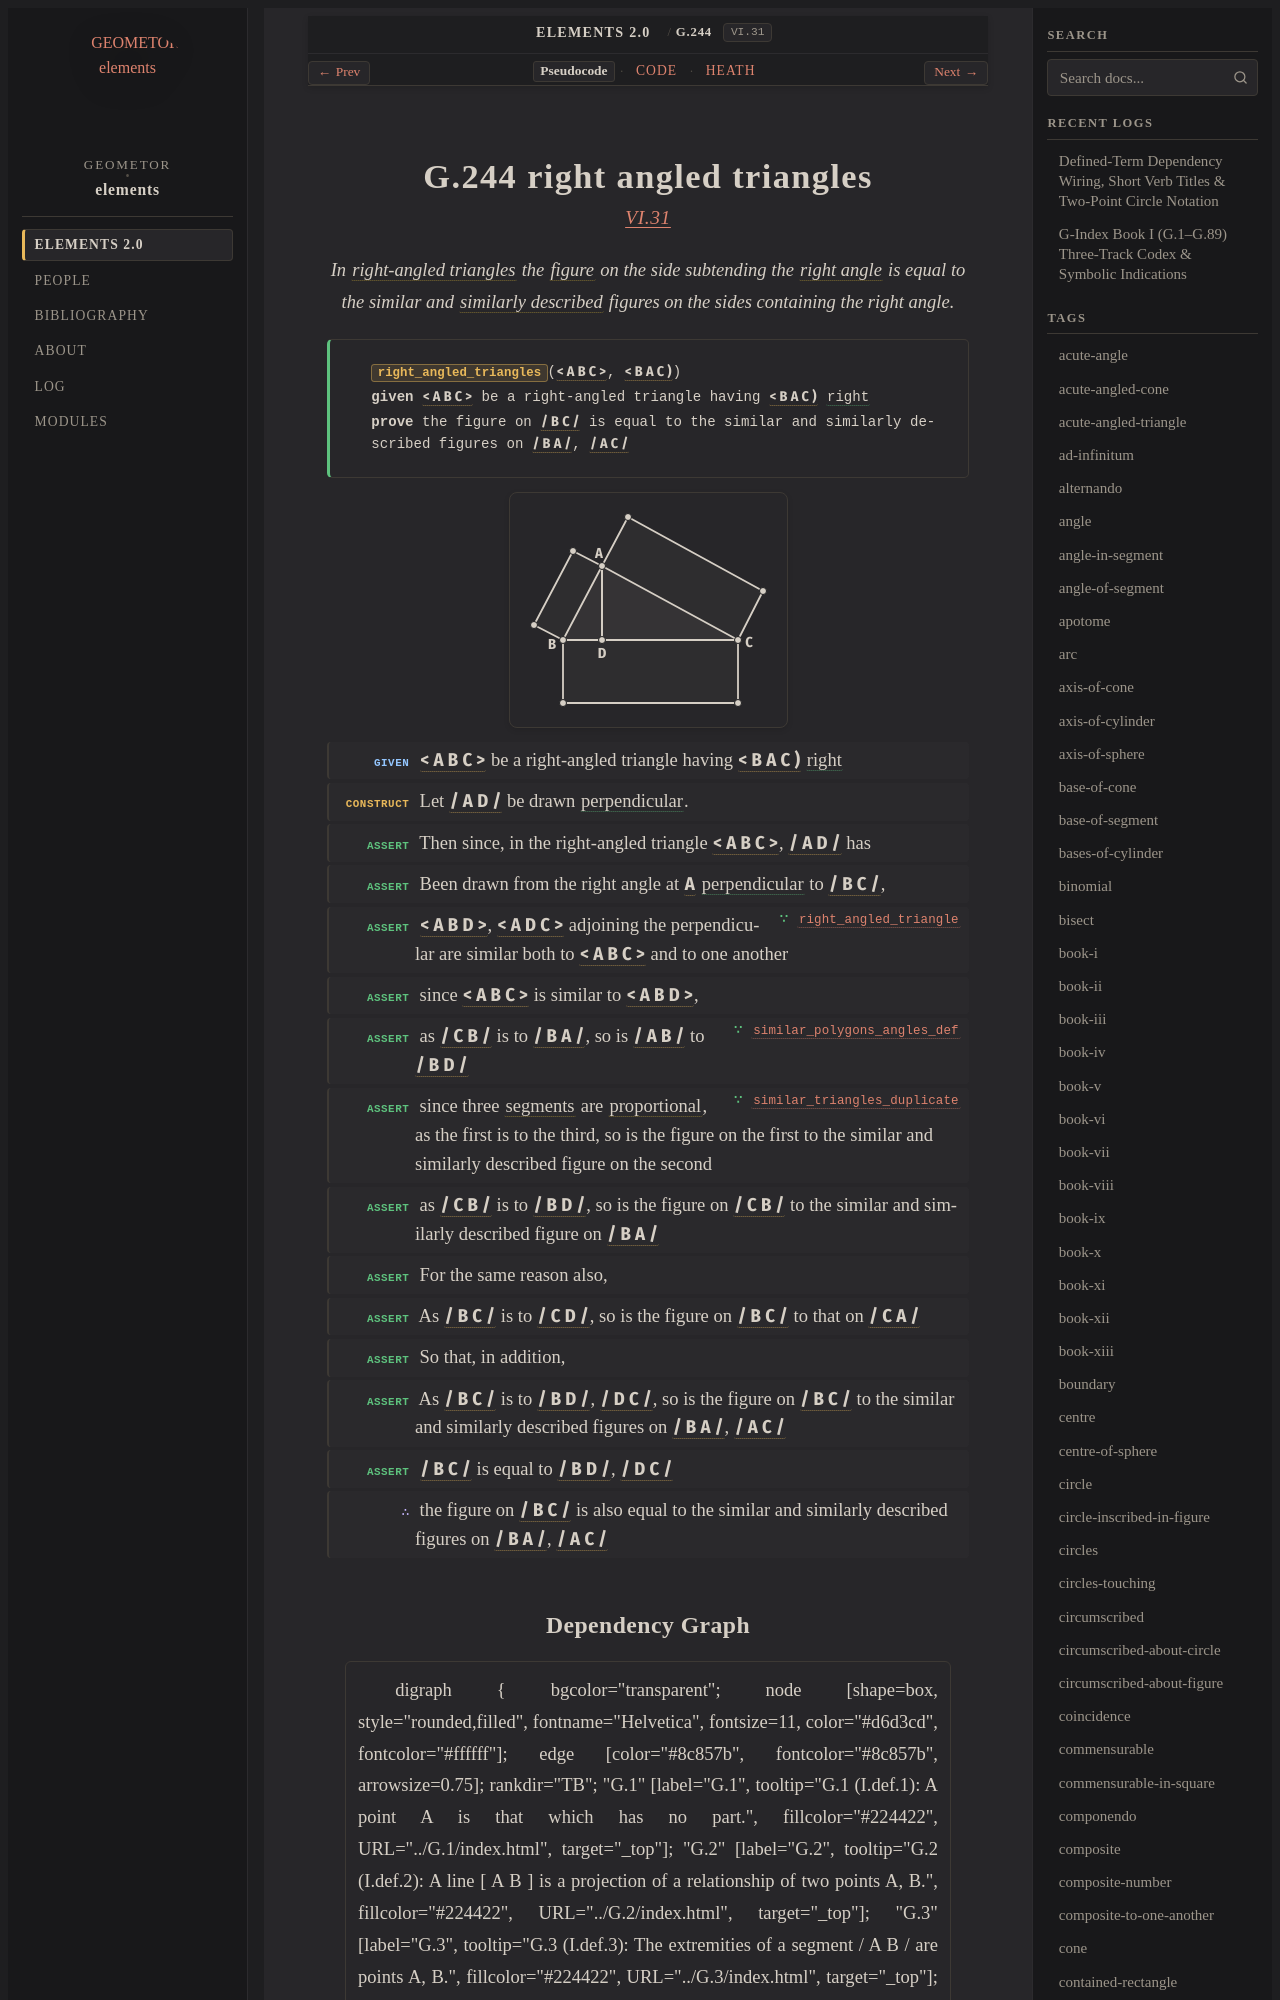

repository: geometor/elements · page: elements2/G.244/index.html · generator: sphinx

:order: 244
:number: 244
:canonical_id: G.244
:original_id: VI.31
:title: G.244 right angled triangles
:volume: II
:book: VI
:type: prop
:subtype: theorem
:categories: theorem, proof, plane-geometry, proportions, similar-figures
:category: theorem, proof, plane-geometry, proportions, similar-figures
:tags: book-vi, point, segment, angle, triangle, right-angled-triangle, figure, right-angle, similar-rectilineal-figures, plane-angle, trilateral, straight-line, proportional, similar, equality
:dependencies: G.4, G.9, G.33, G.78, G.180, G.217, G.218, G.231
:excerpt: In right-angled triangles the figure on the side subtending the right angle is equal to the similar and similarly described figures on the sides containing the right angle.

.. _G.244:
.. _VI.31:

G.244 right angled triangles
============================

.. rubric:: `VI.31 <https://geometor.github.io/euclid/heath/volume_II/book_vi/propositions/31/>`_

.. enunciation::

   In :term:`right-angled triangles <G.78>` the :term:`figure <G.9>` on the side subtending the :term:`right angle <G.33>` is equal to the similar and :term:`similarly described <G.217>` figures on the sides containing the right angle.

.. signature:: theorem

   | :fn:`right_angled_triangles <G.244>`\ (:g:`< A B C > <g1:< A B C >>`, :g:`< B A C ) <g1:< B A C )>`)
   | **given** :g:`< A B C > <g1:< A B C >>` be a right-angled triangle having :g:`< B A C ) <g1:< B A C )>` :eq:`right <g1:< B A C )>`
   | **prove** the figure on :g:`/ B C / <g1:/ B C />` is equal to the similar and similarly described figures on :g:`/ B A / <g1:/ B A />`, :g:`/ A C / <g1:/ A C />`

.. picture:: g1.svg
   :alt: Proposition 31

.. step:: given

   :g:`< A B C > <g1:< A B C >>` be a right-angled triangle having :g:`< B A C ) <g1:< B A C )>` :eq:`right <g1:< B A C )>`

.. step:: construct

   Let :g:`/ A D / <g1:/ A D />` be drawn :eq:`perpendicular <g1:/ A D />`.

.. step:: assert

   Then since, in the right-angled triangle :g:`< A B C > <g1:< A B C >>`, :g:`/ A D / <g1:/ A D />` has

.. step:: assert

   Been drawn from the right angle at :g:`A <g1:A>` :eq:`perpendicular <g1:/ A D / = g1:/ B C />` to :g:`/ B C / <g1:/ B C />`,

.. step:: assert ∵ right_angled_triangle <G.218>

   :g:`< A B D > <g1:< A B D >>`, :g:`< A D C > <g1:< A D C >>` adjoining the perpendicular are similar both to :g:`< A B C > <g1:< A B C >>` and to one another

.. step:: assert

   since :g:`< A B C > <g1:< A B C >>` is similar to :g:`< A B D > <g1:< A B D >>`,

.. step:: assert ∵ similar_polygons_angles_def <G.217>

   as :g:`/ C B / <g1:/ C B />` is to :g:`/ B A / <g1:/ B A />`, so is :g:`/ A B / <g1:/ A B />` to :g:`/ B D / <g1:/ B D />`

.. step:: assert ∵ similar_triangles_duplicate <G.231>

   since three :term:`segments <G.4>` are :term:`proportional <G.180>`, as the first is to the third, so is the figure on the first to the similar and similarly described figure on the second

.. step:: assert

   as :g:`/ C B / <g1:/ C B />` is to :g:`/ B D / <g1:/ B D />`, so is the figure on :g:`/ C B / <g1:/ C B />` to the similar and similarly described figure on :g:`/ B A / <g1:/ B A />`

.. step:: assert

   For the same reason also,

.. step:: assert

   As :g:`/ B C / <g1:/ B C />` is to :g:`/ C D / <g1:/ C D />`, so is the figure on :g:`/ B C / <g1:/ B C />` to that on :g:`/ C A / <g1:/ C A />`

.. step:: assert

   So that, in addition,

.. step:: assert

   As :g:`/ B C / <g1:/ B C />` is to :g:`/ B D / <g1:/ B D />`, :g:`/ D C / <g1:/ D C />`, so is the figure on :g:`/ B C / <g1:/ B C />` to the similar and similarly described figures on :g:`/ B A / <g1:/ B A />`, :g:`/ A C / <g1:/ A C />`

.. step:: assert

   :g:`/ B C / <g1:/ B C />` is equal to :g:`/ B D / <g1:/ B D />`, :g:`/ D C / <g1:/ D C />`

.. step:: conclude

   the figure on :g:`/ B C / <g1:/ B C />` is also equal to the similar and similarly described figures on :g:`/ B A / <g1:/ B A />`, :g:`/ A C / <g1:/ A C />`
